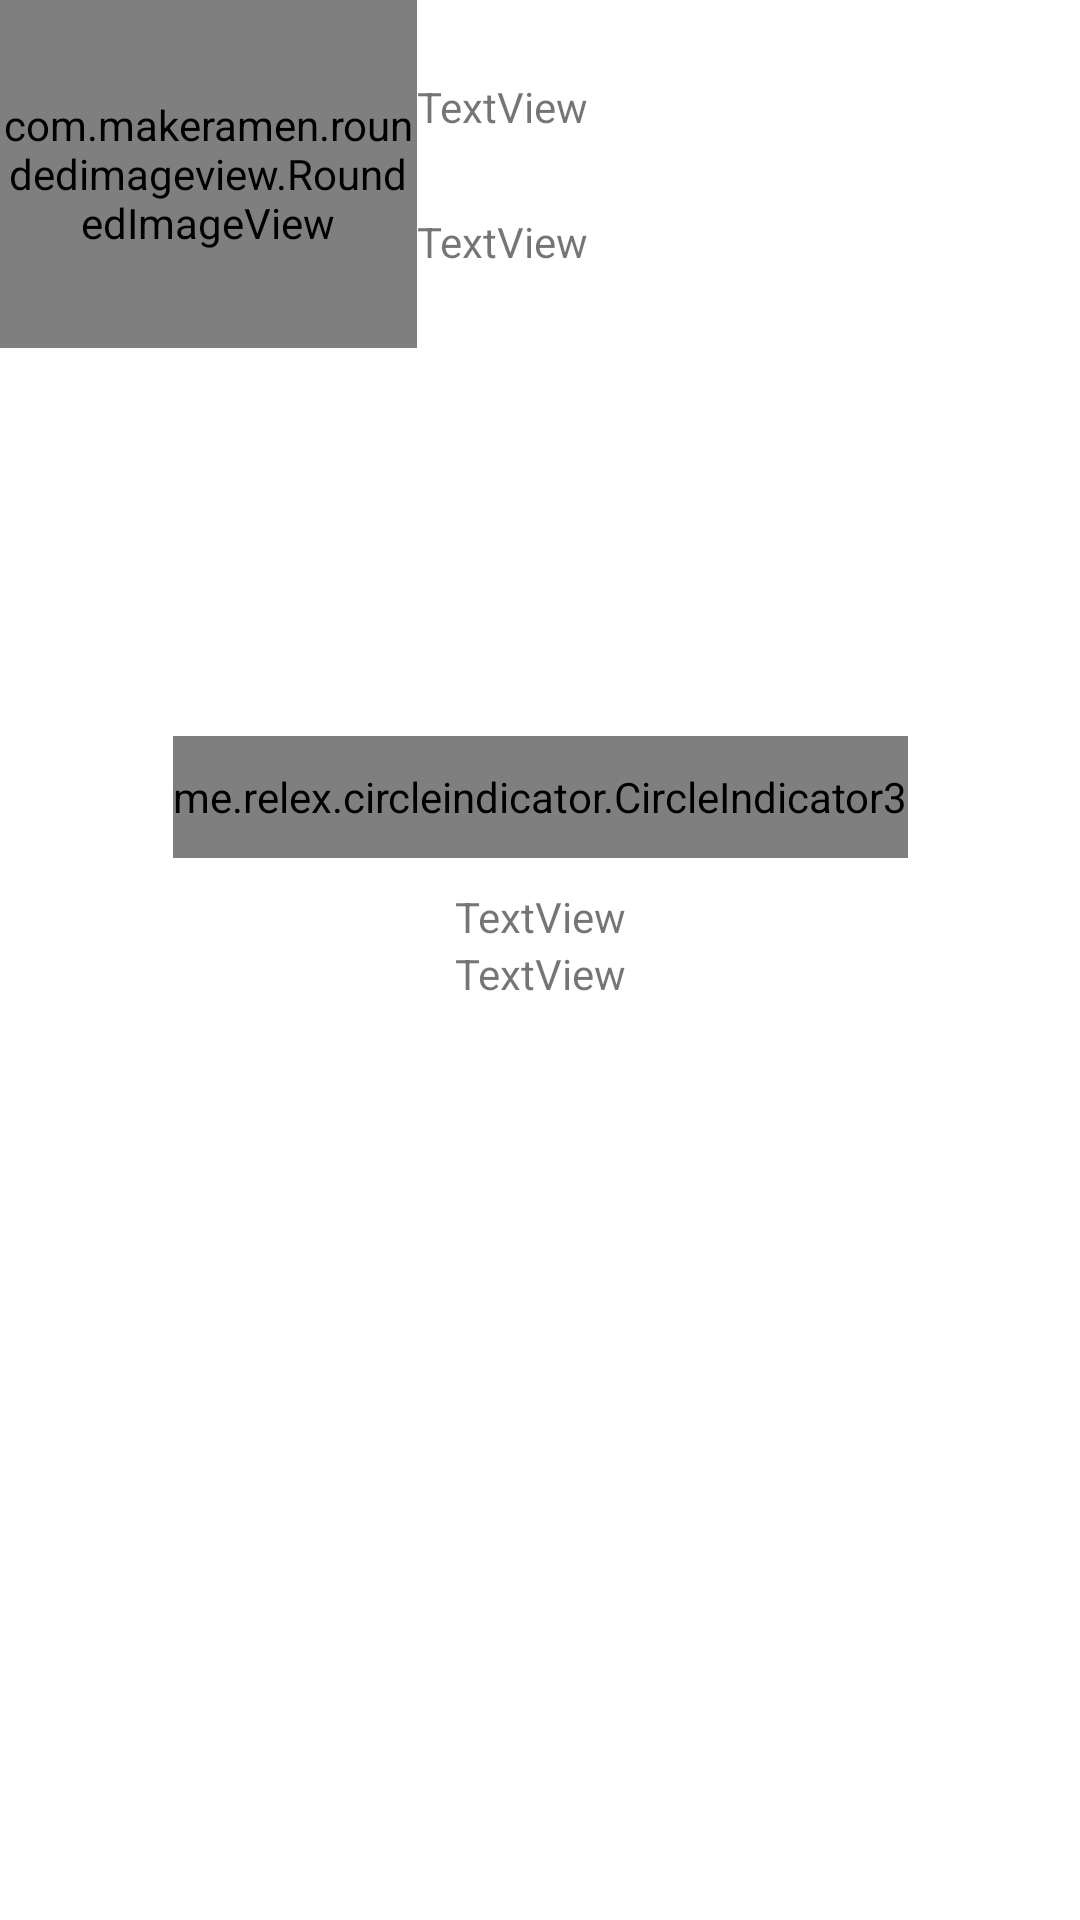

Reconstruct the res/layout file that produces this screen, plus the resources it refers to.
<!-- AndroidManifest.xml: application theme Theme.PBL6App -->
<!-- res/layout/fragment_user_home_screen.xml -->
<?xml version="1.0" encoding="utf-8"?>
<androidx.core.widget.NestedScrollView xmlns:android="http://schemas.android.com/apk/res/android"
    xmlns:app="http://schemas.android.com/apk/res-auto"
    xmlns:tools="http://schemas.android.com/tools"
    android:layout_width="match_parent"
    android:layout_height="wrap_content">

    <androidx.constraintlayout.widget.ConstraintLayout
        android:layout_width="match_parent"
        android:layout_height="wrap_content">

        <androidx.constraintlayout.widget.ConstraintLayout
            android:id="@+id/layoutHeaderFragUserHome"
            android:layout_width="match_parent"
            android:layout_height="match_parent">

            <androidx.constraintlayout.widget.ConstraintLayout
                android:id="@+id/layoutInfoFragUserHome"
                android:layout_width="match_parent"
                android:layout_height="match_parent">

                <com.makeramen.roundedimageview.RoundedImageView
                    android:id="@+id/imageView2"
                    android:layout_width="139dp"
                    android:layout_height="116dp"
                    android:src="@drawable/ic_login_pass"
                    app:layout_constraintBottom_toBottomOf="parent"
                    app:layout_constraintEnd_toStartOf="@+id/imageView4"
                    app:layout_constraintHorizontal_bias="0.5"
                    app:layout_constraintHorizontal_chainStyle="spread_inside"
                    app:layout_constraintStart_toStartOf="parent"
                    app:layout_constraintTop_toTopOf="parent"
                    app:riv_corner_radius="50dp" />

                <TextView
                    android:id="@+id/textView"
                    android:layout_width="wrap_content"
                    android:layout_height="wrap_content"
                    android:text="TextView"
                    app:layout_constraintBottom_toTopOf="@+id/textView3"
                    app:layout_constraintStart_toEndOf="@+id/imageView2"
                    app:layout_constraintTop_toTopOf="parent" />

                <TextView
                    android:id="@+id/textView3"
                    android:layout_width="wrap_content"
                    android:layout_height="wrap_content"
                    android:text="TextView"
                    app:layout_constraintBottom_toBottomOf="parent"
                    app:layout_constraintEnd_toEndOf="@+id/textView"
                    app:layout_constraintStart_toStartOf="@+id/textView"
                    app:layout_constraintTop_toBottomOf="@+id/textView" />

                <ImageView
                    android:id="@+id/imageView3"
                    android:layout_width="54dp"
                    android:layout_height="58dp"
                    app:layout_constraintBottom_toBottomOf="@+id/imageView4"
                    app:layout_constraintEnd_toStartOf="@+id/imageView4"
                    app:layout_constraintTop_toTopOf="@+id/imageView4"
                    app:srcCompat="@drawable/ic_notifications" />

                <ImageView
                    android:id="@+id/imageView4"
                    android:layout_width="60dp"
                    android:layout_height="61dp"
                    app:layout_constraintBottom_toBottomOf="parent"
                    app:layout_constraintEnd_toEndOf="parent"
                    app:layout_constraintHorizontal_bias="0.5"
                    app:layout_constraintStart_toEndOf="@+id/imageView2"
                    app:layout_constraintTop_toTopOf="parent"
                    app:srcCompat="@drawable/ic_more_vert" />
            </androidx.constraintlayout.widget.ConstraintLayout>
        </androidx.constraintlayout.widget.ConstraintLayout>

        <androidx.constraintlayout.widget.ConstraintLayout
            android:id="@+id/constraintLayout"
            android:layout_width="match_parent"
            android:layout_height="0dp"
            app:layout_constraintTop_toBottomOf="@+id/layoutHeaderFragUserHome">

            <ProgressBar
                android:id="@+id/progressBar_first_food_row"
                android:layout_width="wrap_content"
                android:layout_height="wrap_content"
                android:visibility="gone"
                app:layout_constraintBottom_toBottomOf="parent"
                app:layout_constraintEnd_toEndOf="parent"
                app:layout_constraintStart_toStartOf="parent"
                app:layout_constraintTop_toTopOf="parent" />

            <androidx.viewpager2.widget.ViewPager2
                android:id="@+id/slide_show_First_food_row"
                android:layout_width="0dp"
                android:layout_height="0dp"
                app:layout_constraintBottom_toBottomOf="parent"
                app:layout_constraintDimensionRatio="4:2"
                app:layout_constraintEnd_toEndOf="parent"
                app:layout_constraintHorizontal_bias="0.0"
                app:layout_constraintStart_toStartOf="parent"
                app:layout_constraintTop_toTopOf="parent" />

            <me.relex.circleindicator.CircleIndicator3
                android:id="@+id/indicator_First_food_row"
                android:layout_width="wrap_content"
                android:layout_height="0dp"
                android:layout_marginBottom="10dp"
                app:ci_drawable="@drawable/bg_indicator_3"
                app:layout_constraintBottom_toBottomOf="@+id/slide_show_First_food_row"
                app:layout_constraintDimensionRatio="h,6:1"
                app:layout_constraintEnd_toEndOf="parent"
                app:layout_constraintStart_toStartOf="parent" />
        </androidx.constraintlayout.widget.ConstraintLayout>

        <TextView
            android:id="@+id/textView6"
            android:layout_width="wrap_content"
            android:layout_height="wrap_content"
            android:text="TextView"
            app:layout_constraintEnd_toEndOf="parent"
            app:layout_constraintStart_toStartOf="parent"
            app:layout_constraintTop_toBottomOf="@+id/constraintLayout" />

        <androidx.recyclerview.widget.RecyclerView
            android:id="@+id/recyclerView"
            android:layout_width="match_parent"
            android:layout_height="match_parent"
            app:layout_constraintEnd_toEndOf="parent"
            app:layout_constraintStart_toStartOf="parent"
            app:layout_constraintTop_toBottomOf="@+id/textView6" />

        <TextView
            android:id="@+id/textView7"
            android:layout_width="wrap_content"
            android:layout_height="wrap_content"
            android:text="TextView"
            app:layout_constraintEnd_toEndOf="parent"
            app:layout_constraintStart_toStartOf="parent"
            app:layout_constraintTop_toBottomOf="@+id/recyclerView" />

        <androidx.recyclerview.widget.RecyclerView
            android:layout_width="match_parent"
            android:layout_height="match_parent"
            app:layout_constraintEnd_toEndOf="parent"
            app:layout_constraintStart_toStartOf="parent"
            app:layout_constraintTop_toBottomOf="@+id/textView7" />
    </androidx.constraintlayout.widget.ConstraintLayout>

</androidx.core.widget.NestedScrollView>
<!-- resources referenced by this layout -->
<resources>
  <!-- drawable bg_indicator_3 (drawable-v24) -->
  <?xml version="1.0" encoding="utf-8"?>
  <shape xmlns:android="http://schemas.android.com/apk/res/android"
      android:shape="oval">
  
      <solid android:color="@color/white"/>
  
      <size android:height="40dp"
          android:width="40dp"/>
  
      <corners
          android:radius="5dp"/>
  
  </shape>
  <style name="Theme.PBL6App" parent="Theme.MaterialComponents.Light.NoActionBar">
          
          <item name="colorPrimary">@color/primaryColor</item>
          <item name="colorPrimaryVariant">@null</item>
  
          <item name="colorOnPrimary">@color/white</item>
          
          <item name="colorSecondary">@color/primaryColor</item>
          <item name="colorSecondaryVariant">@color/primaryColor</item>
          <item name="colorOnSecondary">@color/black</item>
          
          <item name="android:statusBarColor" tools:targetApi="l">?attr/colorPrimaryVariant</item>
          
          <item name="android:windowIsTranslucent">true</item>
      </style>
  <color name="white">#FFFFFFFF</color>
  <color name="primaryColor">#FFCC33</color>
  <color name="black">#FF000000</color>
</resources>
